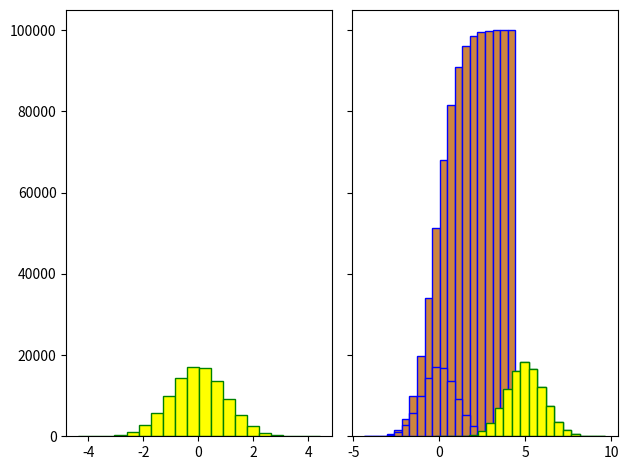
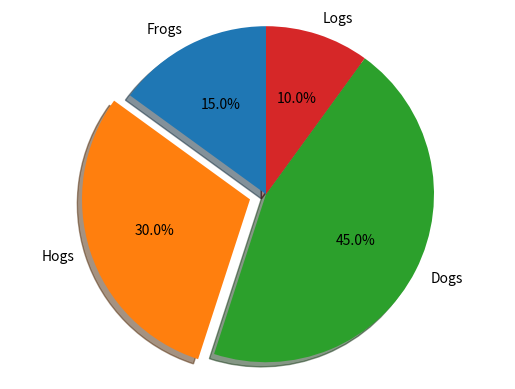
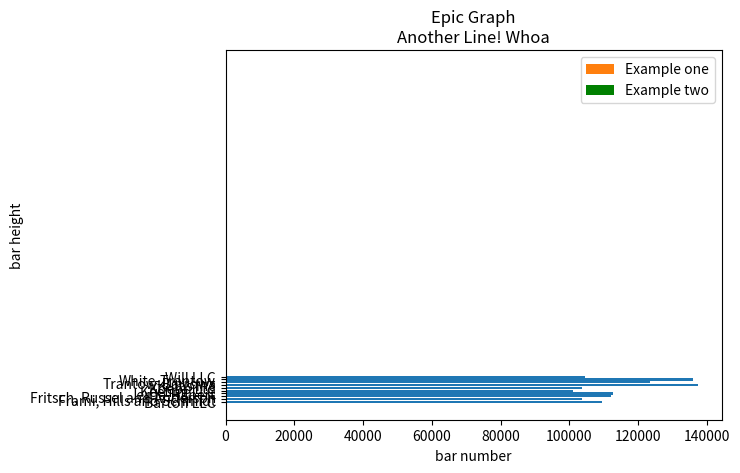
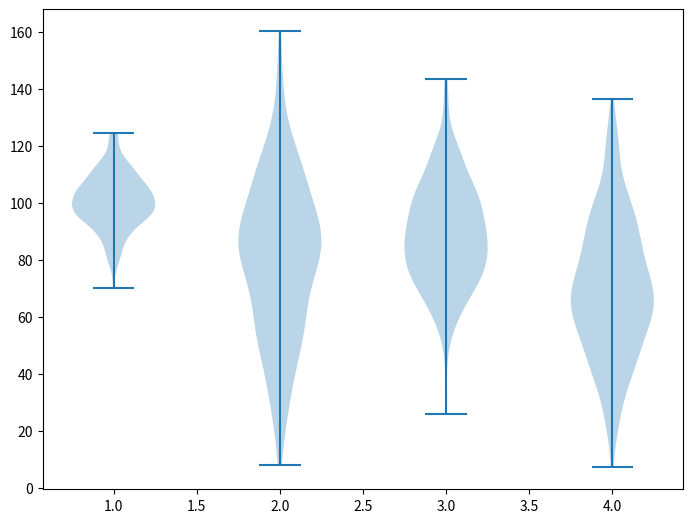

Reproduce these figures in Python, in order.
#!/usr/bin/env python
# coding: utf-8

# # Matplotlib Tutorial

# In[ ]:


# import the required modules
import numpy as np # linear algebra
import matplotlib.pyplot as plt
import matplotlib.mlab as mlab


# Matplotlib is a 2-D plotting library that helps in visualizing figures. Matplotlib emulates Matlab like graphs and visualizations. Matlab is not free, is difficult to scale and as a programming language is tedious. So, matplotlib in Python is used as it is a robust, free and easy library for data visualization.

# ![image.png](attachment:image.png)

# The figure contains the overall window where plotting happens, contained within the figure are where actual graphs are plotted. Every Axes has an x-axis and y-axis for plotting. And contained within the axes are titles, ticks, labels associated with each axis. An essential figure of matplotlib is that we can more than axes in a figure which helps in building multiple plots, as shown below. In matplotlib, pyplot is used to create figures and change the characteristics of figures.

# The most simple way of creating a figure with an axes is using pyplot.subplots. We can then use Axes.plot to draw some data on the axes:

# # Histograms
# Histograms are generally used when we need to count the number of occurness.

# In[ ]:


N_points = 100000
n_bins = 20

# Generate a normal distribution, center at x=0 and y=5
x = np.random.randn(N_points)
y = .4 * x + np.random.randn(100000) + 5

fig, axs = plt.subplots(1, 2, sharey=True, tight_layout=True)

# We can set the number of bins with the `bins` kwarg
axs[0].hist(x, facecolor='yellow',edgecolor='green', bins=n_bins)
axs[1].hist(y, facecolor='yellow',edgecolor='green', bins=n_bins)


# We can also create a cumulative version of this histograms.

# In[ ]:


plt.hist(x, facecolor='peru',edgecolor='blue', bins=n_bins, cumulative=True)
plt.show()


# We can specify the range of histogram as well using range.

# In[ ]:


plt.hist(x, facecolor='peru',edgecolor='blue', bins=n_bins, range=(-2,2))
plt.show()


# # Multiple Histogram

# Multiple histograms are useful in understanding the distribution between 2 entity variables. We can see from there which variable is performing better. e.g product A is sold more than product B.

# In[ ]:


plt.hist(x, facecolor='peru',edgecolor='blue', bins=n_bins)
plt.hist(y, facecolor='yellow',edgecolor='green', bins=n_bins)
plt.show()


# # Pie Charts
# A pie chart (or a circle chart) is a circular statistical graphic, which is divided into slices to illustrate numerical proportion. In a pie chart, the arc length of each slice (and consequently its central angle and area), is proportional to the quantity it represents.

# In[ ]:


# Pie chart, where the slices will be ordered and plotted counter-clockwise:
labels = 'Frogs', 'Hogs', 'Dogs', 'Logs'
sizes = [15, 30, 45, 10]
explode = (0, 0.1, 0, 0)  # only "explode" the 2nd slice (i.e. 'Hogs')

fig1, ax1 = plt.subplots()
ax1.pie(sizes, explode=explode, labels=labels, autopct='%1.1f%%',
        shadow=True, startangle=90)
ax1.axis('equal')  # Equal aspect ratio ensures that pie is drawn as a circle.

plt.show()


# From the above pie chart , it is clearly seen that the what is the percentage of each entry.

# # BarPlot

# In[ ]:


from matplotlib.ticker import FuncFormatter

data = {'Barton LLC': 109438.50,
        'Frami, Hills and Schmidt': 103569.59,
        'Fritsch, Russel and Anderson': 112214.71,
        'Jerde-Hilpert': 112591.43,
        'Keeling LLC': 100934.30,
        'Koepp Ltd': 103660.54,
        'Kulas Inc': 137351.96,
        'Trantow-Barrows': 123381.38,
        'White-Trantow': 135841.99,
        'Will LLC': 104437.60}
group_data = list(data.values())
group_names = list(data.keys())
group_mean = np.mean(group_data)


# In[ ]:


fig, ax = plt.subplots()
ax.barh(group_names, group_data)


# This barplot will help in better understanding of a company profits.

# The plt.bar creates the bar chart for us. If you do not explicitly choose a color, then, despite doing multiple plots, all bars will look the same. This gives us a change to cover a new Matplotlib customization option, however. You can use color to color just about any kind of plot, using colors like g for green, b for blue, r for red, and so on. You can also use hex color codes, like #191970

# In[ ]:


plt.bar([1,3,5,7,9],[5,2,7,8,2], label="Example one")

plt.bar([2,4,6,8,10],[8,6,2,5,6], label="Example two", color='g')
plt.legend()
plt.xlabel('bar number')
plt.ylabel('bar height')

plt.title('Epic Graph\nAnother Line! Whoa')

plt.show()


# # Stack charts
# You can stack bar charts on top of each other. That is particulary useful when you multiple values combine into something greater.

# In[ ]:


data1 = [23,85, 72, 43, 52]
data2 = [42, 35, 21, 16, 9]
plt.bar(range(len(data1)), data1)
plt.bar(range(len(data2)), data2, bottom=data1)
plt.show()


# # Vilion Plot
# 

# A Violin Plot is used to visualise the distribution of the data and its probability density.

# ![image.png](attachment:image.png)

# In[ ]:


np.random.seed(10)
collectn_1 = np.random.normal(100, 10, 200)
collectn_2 = np.random.normal(80, 30, 200)
collectn_3 = np.random.normal(90, 20, 200)
collectn_4 = np.random.normal(70, 25, 200)

## combine these different collections into a list
data_to_plot = [collectn_1, collectn_2, collectn_3, collectn_4]

# Create a figure instance
fig = plt.figure()

# Create an axes instance
ax = fig.add_axes([0,0,1,1])

# Create the boxplot
bp = ax.violinplot(data_to_plot)
plt.show()


# more to come ...
